Run: headless pygame with SDL's dummy video driver; simulated clock (each Clock.tick advances the game by its frame time, no real sleeping); random seed 0; keys injected as events and as key.get_pressed() state; no mouse input.
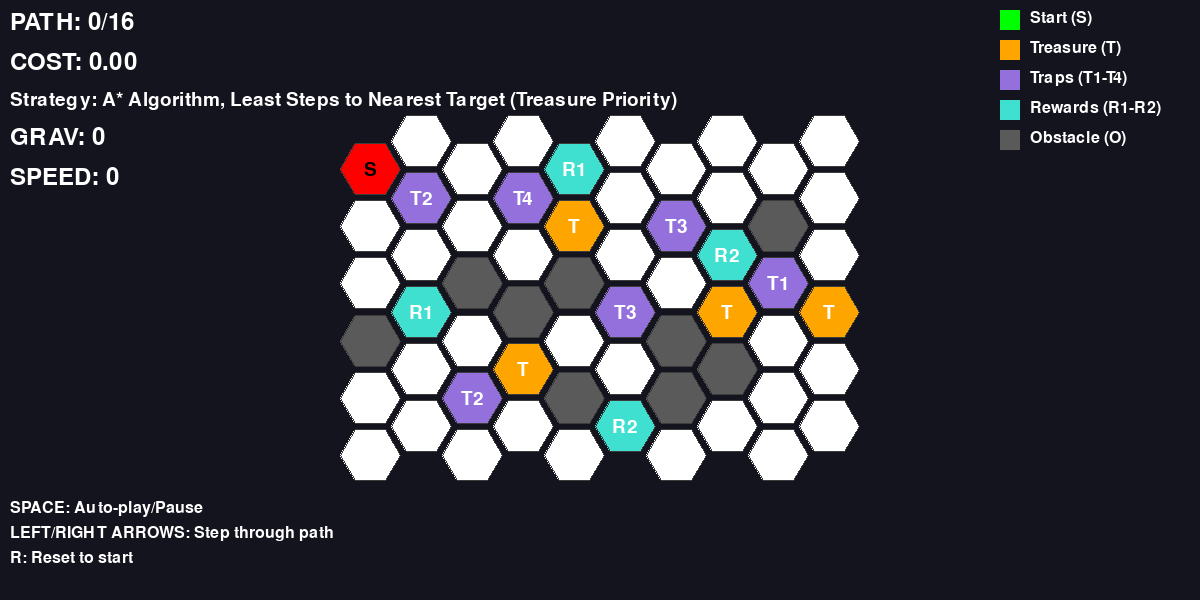
Frame 1 of 4 · flips 1–60 · no input
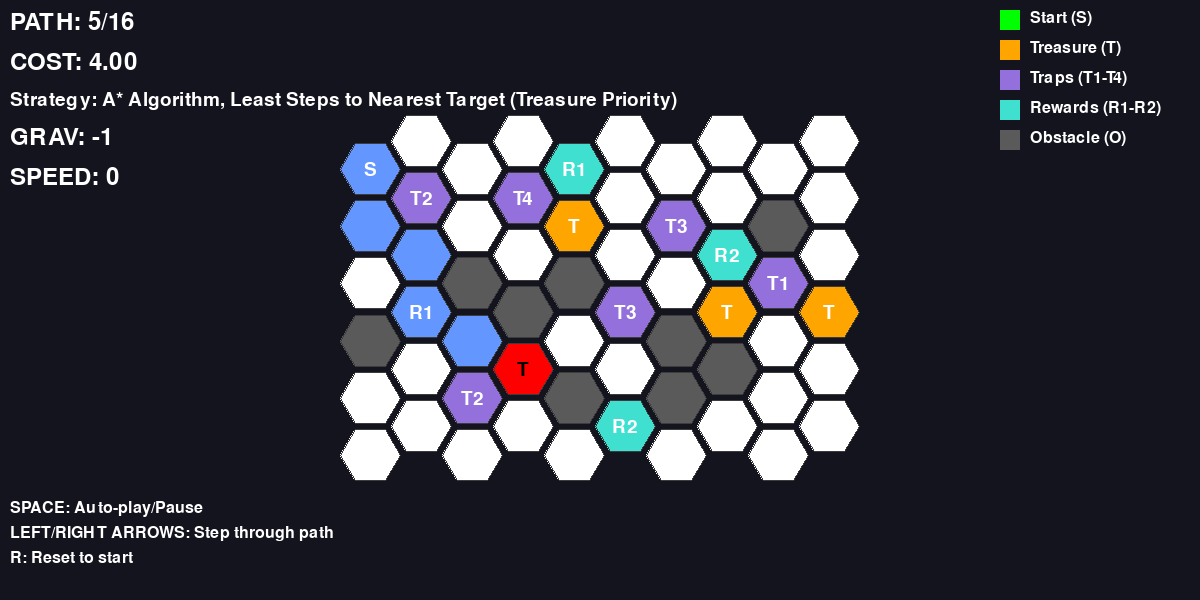
Frame 2 of 4 · flips 61–180 · tapped SPACE, RETURN · held RIGHT (→), D
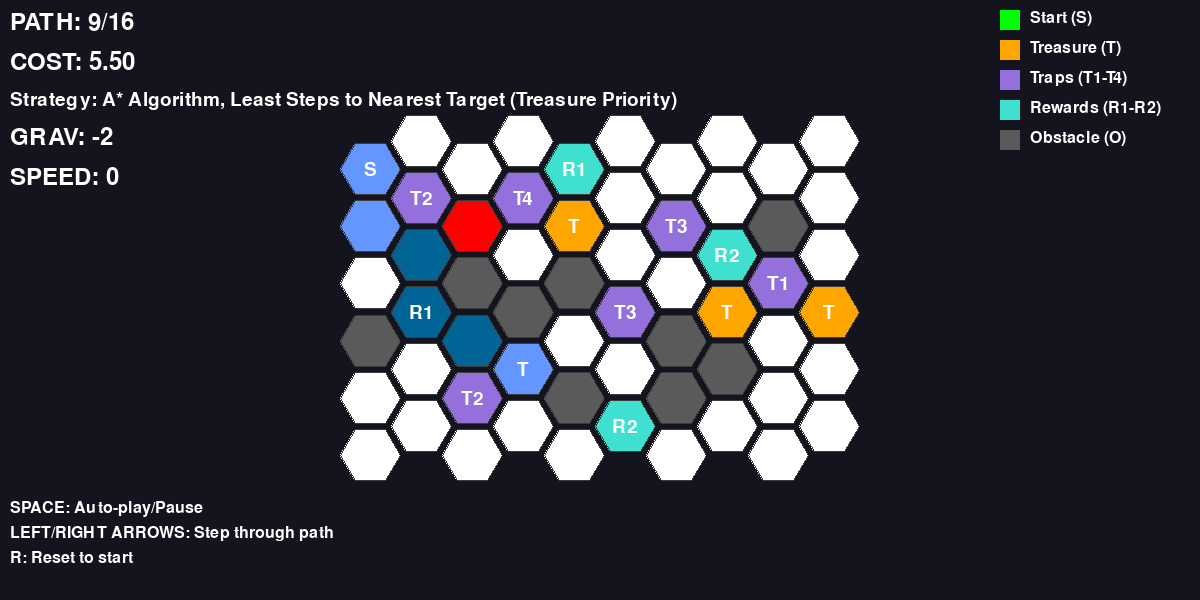
Frame 3 of 4 · flips 181–300 · held DOWN (↓), S
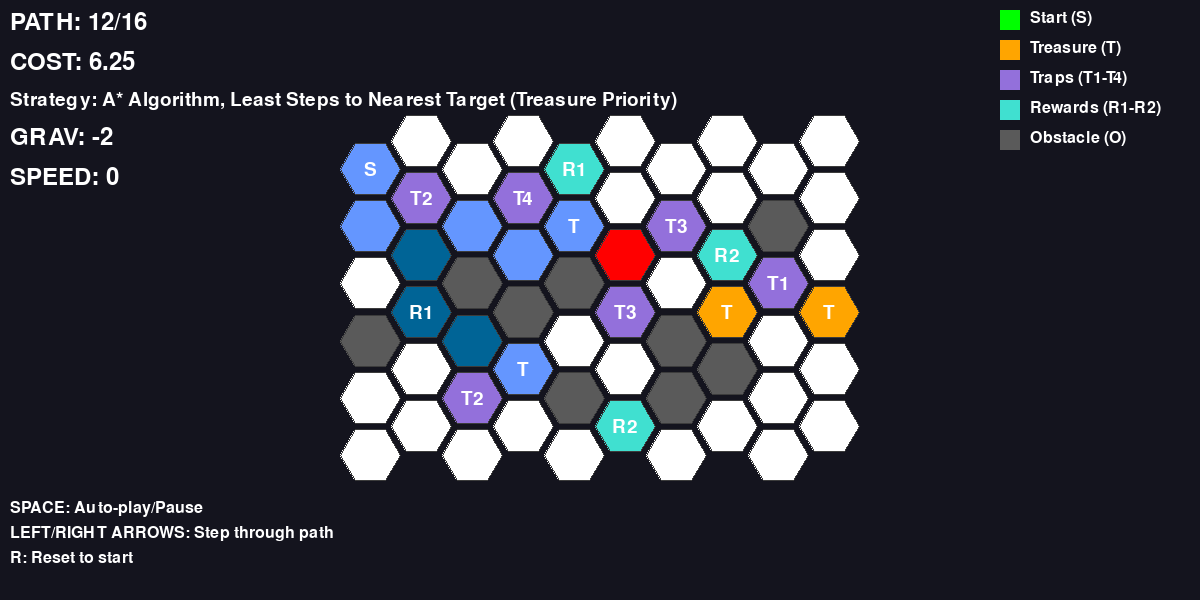
Frame 4 of 4 · flips 301–420 · held LEFT (←), A, UP (↑), W

The pygame program that drew these frames:

import pygame
import heapq
import math
from math import inf, cos, sin, pi

# Initialize Pygame
pygame.init()
WINDOW_WIDTH = 1200
WINDOW_HEIGHT = 600
FPS = 60

# Color palette
COLORS = {
    'background':           (20, 20, 30),       # Dark background for contrast
    'path':                 (255, 255, 255),    # White for walkable cells
    'blocked':              (40, 40, 50),       # Dark gray for blocked cells
    'start':                (0, 255, 0),        # Green for start position
    'treasure':             (255, 165, 0),      # Orange for treasure locations
    'obstacle':             (90, 90, 90),       # Gray for impassable obstacles
    'trap':                 (147, 112, 219),    # Purple for all trap types
    'reward':               (64, 224, 208),     # Turquoise for all reward types
    'current_path':         (255, 0, 0),        # Red for current position
    'visited_once':         (100, 150, 255),    # Light blue for single visits
    'visited_multiple':     (0, 100, 150),      # Dark blue for multiple visits
    'text':                 (255, 255, 255)     # White text color
}

class HexGrid:
    def __init__(self, grid_data, hex_size=30):
        self.grid = grid_data
        self.rows = len(grid_data)
        self.cols = len(grid_data[0])
        self.hex_size = hex_size
        
        self.hex_width = hex_size * 2
        self.hex_height = hex_size * math.sqrt(3)
        
        self.horizontal_spacing = self.hex_width * 0.85
        self.vertical_spacing = self.hex_height * 0.55
        
        total_width = (self.cols - 1) * self.horizontal_spacing + self.hex_width
        total_height = (self.rows - 1) * self.vertical_spacing + self.hex_height
        
        self.offset_x = (WINDOW_WIDTH - total_width) // 2
        self.offset_y = (WINDOW_HEIGHT - total_height) // 2
        
    def hex_to_pixel(self, row, col):
        x = self.offset_x + col * self.horizontal_spacing + self.hex_width // 2
        y = self.offset_y + row * self.vertical_spacing + self.hex_height // 2
        return int(x), int(y)
    
    def draw_hexagon(self, surface, center_x, center_y, color):
        points = []
        for i in range(6):
            angle = i * pi / 3
            x = center_x + self.hex_size * cos(angle)
            y = center_y + self.hex_size * sin(angle)
            points.append((x, y))
        
        pygame.draw.polygon(surface, color, points)
        pygame.draw.polygon(surface, (60, 60, 60), points, 1)
    
    def get_cell_color(self, cell_value):
        if cell_value in ['⊖', '⊕', '⊗', '⊘']:
            return COLORS['trap']
        elif cell_value in ['⊞', '⊠']:
            return COLORS['reward']
        
        color_map = {
            1: COLORS['path'],
            0: COLORS['blocked'],
            'S': COLORS['start'],
            'T': COLORS['treasure'],
            'O': COLORS['obstacle']
        }
        return color_map.get(cell_value, COLORS['path'])
    
    def draw_grid(self, surface, path=None, current_step=None):
        visit_count = {}
        current_pos = None
        
        if path and current_step is not None:
            for i in range(current_step + 1):
                if i < len(path):
                    pos = path[i]
                    visit_count[pos] = visit_count.get(pos, 0) + 1
                    if i == current_step:
                        current_pos = pos
        
        for row in range(self.rows):
            for col in range(self.cols):
                cell_value = self.grid[row][col]
                if cell_value == 0:
                    continue
                
                center_x, center_y = self.hex_to_pixel(row, col)
                color = self.get_cell_color(cell_value)
                border_color = (100, 100, 100)
                
                if current_pos and (row, col) == current_pos:
                    color = COLORS['current_path']
                    border_color = (255, 255, 255)
                elif path and (row, col) in visit_count:
                    visits = visit_count[(row, col)]
                    if visits > 1:
                        color = COLORS['visited_multiple']
                        border_color = (0, 50, 100)
                    else:
                        color = COLORS['visited_once']
                        border_color = (50, 100, 200)
                
                self.draw_hexagon(surface, center_x, center_y, color)
                
                if cell_value in ['S', 'T', '⊖', '⊕', '⊗', '⊘', '⊞', '⊠']:
                    font = pygame.font.Font(None, 28)
                    text_color = (0, 0, 0) if (current_pos and (row, col) == current_pos) else (255, 255, 255)
                    
                    symbol_labels = {
                        '⊖': 'T1', '⊕': 'T2', '⊗': 'T3', '⊘': 'T4',
                        '⊞': 'R1', '⊠': 'R2'
                    }
                    display_text = symbol_labels.get(cell_value, str(cell_value))
                    
                    text = font.render(display_text, True, text_color)
                    text_rect = text.get_rect(center=(center_x, center_y))
                    surface.blit(text, text_rect)


class TreasureHuntAStar:
    def __init__(self, grid_data):
        self.grid = grid_data
        self.rows = len(grid_data)
        self.cols = len(grid_data[0])
        
        self.start = None
        self.treasures = []
        
        for i in range(self.rows):
            for j in range(self.cols):
                cell = self.grid[i][j]
                if cell == 'S':
                    self.start = (i, j)
                elif cell == 'T':
                    self.treasures.append((i, j))
        
        self.treasures = tuple(sorted(self.treasures))
        self.directions = [
            (-1, 0), (1, 0), (-1, -1), (-1, 1), (1, -1), (1, 1)
        ]
        self.BASE_COST = 1.0
    
    def get_valid_moves(self, row, col):
        valid_moves = []
        for dr, dc in self.directions:
            nr, nc = row + dr, col + dc
            
            if nr < 0 or nr >= self.rows or nc < 0 or nc >= self.cols:
                continue
                
            cell_value = self.grid[nr][nc]
            if (dr, dc) in [(-1, 0), (1, 0)] and cell_value == 0:
                jump_r, jump_c = nr + dr, nc + dc
                if (0 <= jump_r < self.rows and 0 <= jump_c < self.cols and 
                    self.grid[jump_r][jump_c] not in ['O', 0]):
                    valid_moves.append((jump_r, jump_c))
            elif cell_value != 'O' and cell_value != 0:
                valid_moves.append((nr, nc))
                
        return valid_moves
    
    def calculate_movement_cost(self, gravity_level, speed_level):
        if speed_level >= 0:
            step_multiplier = 2 ** speed_level
        else:
            step_multiplier = 1.0 / (2 ** abs(speed_level))
        return self.BASE_COST * (2 ** gravity_level) * step_multiplier
    
    def manhattan_distance(self, pos1, pos2):
        return abs(pos1[0] - pos2[0]) + abs(pos1[1] - pos2[1])
    
    def heuristic(self, row, col, remaining_treasures):
        if not remaining_treasures:
            return 0
            
        min_dist = inf
        for treasure in remaining_treasures:
            dist = self.manhattan_distance((row, col), treasure)
            if dist < min_dist:
                min_dist = dist
                
        return min_dist + (10 if self.grid[row][col] in ['⊖', '⊕', '⊗', '⊘'] else 0)
    
    def solve(self):
        start_state = (self.start[0], self.start[1], self.treasures, 0, 0, 0)
        open_heap = [(self.heuristic(*start_state[:3]), 0, start_state)]
        
        best_steps = {start_state: 0}
        best_costs = {start_state: 0.0}  # Track best costs to reach each state
        parent = {start_state: None}
        state_history = {start_state: (0, 0)}
        goal_state = None
        
        while open_heap:
            _, steps, state = heapq.heappop(open_heap)
            row, col, remaining, grav, speed, _ = state
            
            if not remaining:
                goal_state = state
                break
                
            if steps > best_steps.get(state, inf):
                continue
                
            for nr, nc in self.get_valid_moves(row, col):
                new_grav, new_speed = grav, speed
                new_remaining = remaining
                new_steps = steps + 1
                cell = self.grid[nr][nc]
                
                if cell == '⊖': new_grav += 1
                elif cell == '⊕': new_speed += 1
                elif cell == '⊘' and remaining: continue
                elif cell == '⊗':  # Teleport handling
                    path_history = []
                    current_state = state
                    for _ in range(3):
                        if current_state is None: break
                        path_history.append((current_state[0], current_state[1]))
                        current_state = parent.get(current_state)
                    
                    if len(path_history) >= 3:
                        nr, nc = path_history[2]
                        if not (0 <= nr < self.rows and 0 <= nc < self.cols) or \
                           self.grid[nr][nc] in ['O', 0]:
                            continue
                
                if cell == '⊞': new_grav -= 1
                elif cell == '⊠': new_speed = max(0, new_speed - 1)
                if cell == 'T' and (nr, nc) in remaining:
                    new_remaining = tuple(sorted(set(remaining) - {(nr, nc)}))
                
                new_state = (nr, nc, new_remaining, new_grav, new_speed, new_steps)
                
                # Calculate cost for this move
                move_cost = self.calculate_movement_cost(grav, speed)
                new_total_cost = best_costs[state] + move_cost
                
                if new_steps < best_steps.get(new_state, inf) or new_total_cost < best_costs.get(new_state, inf):
                    best_steps[new_state] = new_steps
                    best_costs[new_state] = new_total_cost
                    parent[new_state] = state
                    state_history[new_state] = (new_grav, new_speed)
                    heapq.heappush(open_heap,
                                  (new_steps + self.heuristic(*new_state[:3]),
                                  new_steps, new_state))
        
        if goal_state:
            path, states = [], []
            st = goal_state
            while st:
                path.append((st[0], st[1]))
                states.append(st)
                st = parent.get(st)
            path.reverse()
            states.reverse()
            
            step_states = []
            for i, state in enumerate(states):
                step_states.append(state_history[state] if i > 0 else (0, 0))
            
            total_cost = best_costs[goal_state] if goal_state in best_costs else 0.0
            return path, total_cost, step_states
        
        return None, None, None

def main():
    grid = [
        [   0,   1,   0,   1,   0,   1,   0,   1,   0,   1   ],
        [  'S',  0,   1,   0,  '⊞',  0,   1,   0,   1,   0   ],
        [   0,  '⊕',  0,  '⊘',  0,   1,   0,   1,   0,   1   ],
        [   1,   0,   1,   0,  'T',  0,  '⊗',  0,  'O',  0   ],
        [   0,   1,   0,   1,   0,   1,   0,  '⊠',  0,   1   ],
        [   1,   0,  'O',  0,  'O',  0,   1,   0,  '⊖',  0   ],
        [   0,  '⊞',  0,  'O',  0,  '⊗',  0,  'T',  0,  'T'  ],
        [  'O',  0,   1,   0,   1,   0,  'O',  0,   1,   0   ],
        [   0,   1,   0,  'T',  0,   1,   0,  'O',  0,   1   ],
        [   1,   0,  '⊕',  0,  'O',  0,  'O',  0,   1,   0   ],
        [   0,   1,   0,   1,   0,  '⊠',  0,   1,   0,   1   ],
        [   1,   0,   1,   0,   1,   0,   1,   0,   1,   0   ],
    ]
    
    screen = pygame.display.set_mode((WINDOW_WIDTH, WINDOW_HEIGHT))
    pygame.display.set_caption("A* Treasure Hunt")
    clock = pygame.time.Clock()
    font = pygame.font.Font(None, 36)
    
    hex_grid = HexGrid(grid)
    solver = TreasureHuntAStar(grid)

    solution_path, total_cost, step_states = solver.solve()
    
    if solution_path:
        print(f"SUCCESS! Collected all {len(solver.treasures)} treasures!")
        print(f"Path length: {len(solution_path)}, Total cost: {total_cost:.2f}")
        print("Path coordinates:", solution_path)
    else:
        print("FAILED! Could not find a valid path!")
    
    current_step = 0
    last_step_time = 0
    step_delay = 500
    auto_play = False
    
    running = True
    while running:
        current_time = pygame.time.get_ticks()
        
        for event in pygame.event.get():
            if event.type == pygame.QUIT:
                running = False
            elif event.type == pygame.KEYDOWN:
                if event.key == pygame.K_SPACE:
                    auto_play = not auto_play
                elif event.key == pygame.K_RIGHT and solution_path:
                    current_step = min(current_step + 1, len(solution_path) - 1)
                elif event.key == pygame.K_LEFT:
                    current_step = max(current_step - 1, 0)
                elif event.key == pygame.K_r:
                    current_step = 0
        
        if auto_play and solution_path and current_time - last_step_time > step_delay:
            if current_step < len(solution_path) - 1:
                current_step += 1
                last_step_time = current_time
            else:
                auto_play = False
        
        screen.fill(COLORS['background'])
        hex_grid.draw_grid(screen, solution_path, current_step)
        
        if solution_path:
            step_text = font.render(f"PATH: {current_step}/{len(solution_path) - 1}", True, COLORS['text'])
            # Use precomputed states for accurate cost
            current_cost = 0.0
            for i in range(1, current_step + 1):
                prev_grav, prev_speed = step_states[i-1]
                move_cost = solver.calculate_movement_cost(prev_grav, prev_speed)
                current_cost += move_cost
            
            cost_text = font.render(f"COST: {current_cost:.2f}", True, COLORS['text'])
            screen.blit(step_text, (10, 10))
            screen.blit(cost_text, (10, 50))
            grav_text = font.render(f"GRAV: {step_states[current_step][0]}", True, COLORS['text'])
            speed_text = font.render(f"SPEED: {step_states[current_step][1]}", True, COLORS['text'])
            screen.blit(grav_text, (10, 125))
            screen.blit(speed_text, (10, 165))
        
        # Strategy info
        strategy_text = pygame.font.Font(None, 28).render("Strategy: A* Algorithm, Least Steps to Nearest Target (Treasure Priority)", True, COLORS['text'])
        screen.blit(strategy_text, (10, 90))
        
        instructions = [
            "SPACE: Auto-play/Pause",
            "LEFT/RIGHT ARROWS: Step through path",
            "R: Reset to start"
        ]

        for i, instruction in enumerate(instructions):
            text = pygame.font.Font(None, 24).render(instruction, True, COLORS['text'])
            screen.blit(text, (10, WINDOW_HEIGHT - 100 + i * 25))
        
        legend_items = [
            ("Start (S)", COLORS['start']),
            ("Treasure (T)", COLORS['treasure']),
            ("Traps (T1-T4)", COLORS['trap']),
            ("Rewards (R1-R2)", COLORS['reward']),
            ("Obstacle (O)", COLORS['obstacle']),
        ]
        
        legend_x = WINDOW_WIDTH - 200
        legend_y = 10
        
        for i, (name, color) in enumerate(legend_items):
            pygame.draw.rect(screen, color, (legend_x, legend_y + i * 30, 20, 20))
            text = pygame.font.Font(None, 24).render(name, True, COLORS['text'])
            screen.blit(text, (legend_x + 30, legend_y + i * 30))

        pygame.display.flip()
        clock.tick(FPS)
    
    pygame.quit()

if __name__ == "__main__":
    main()
